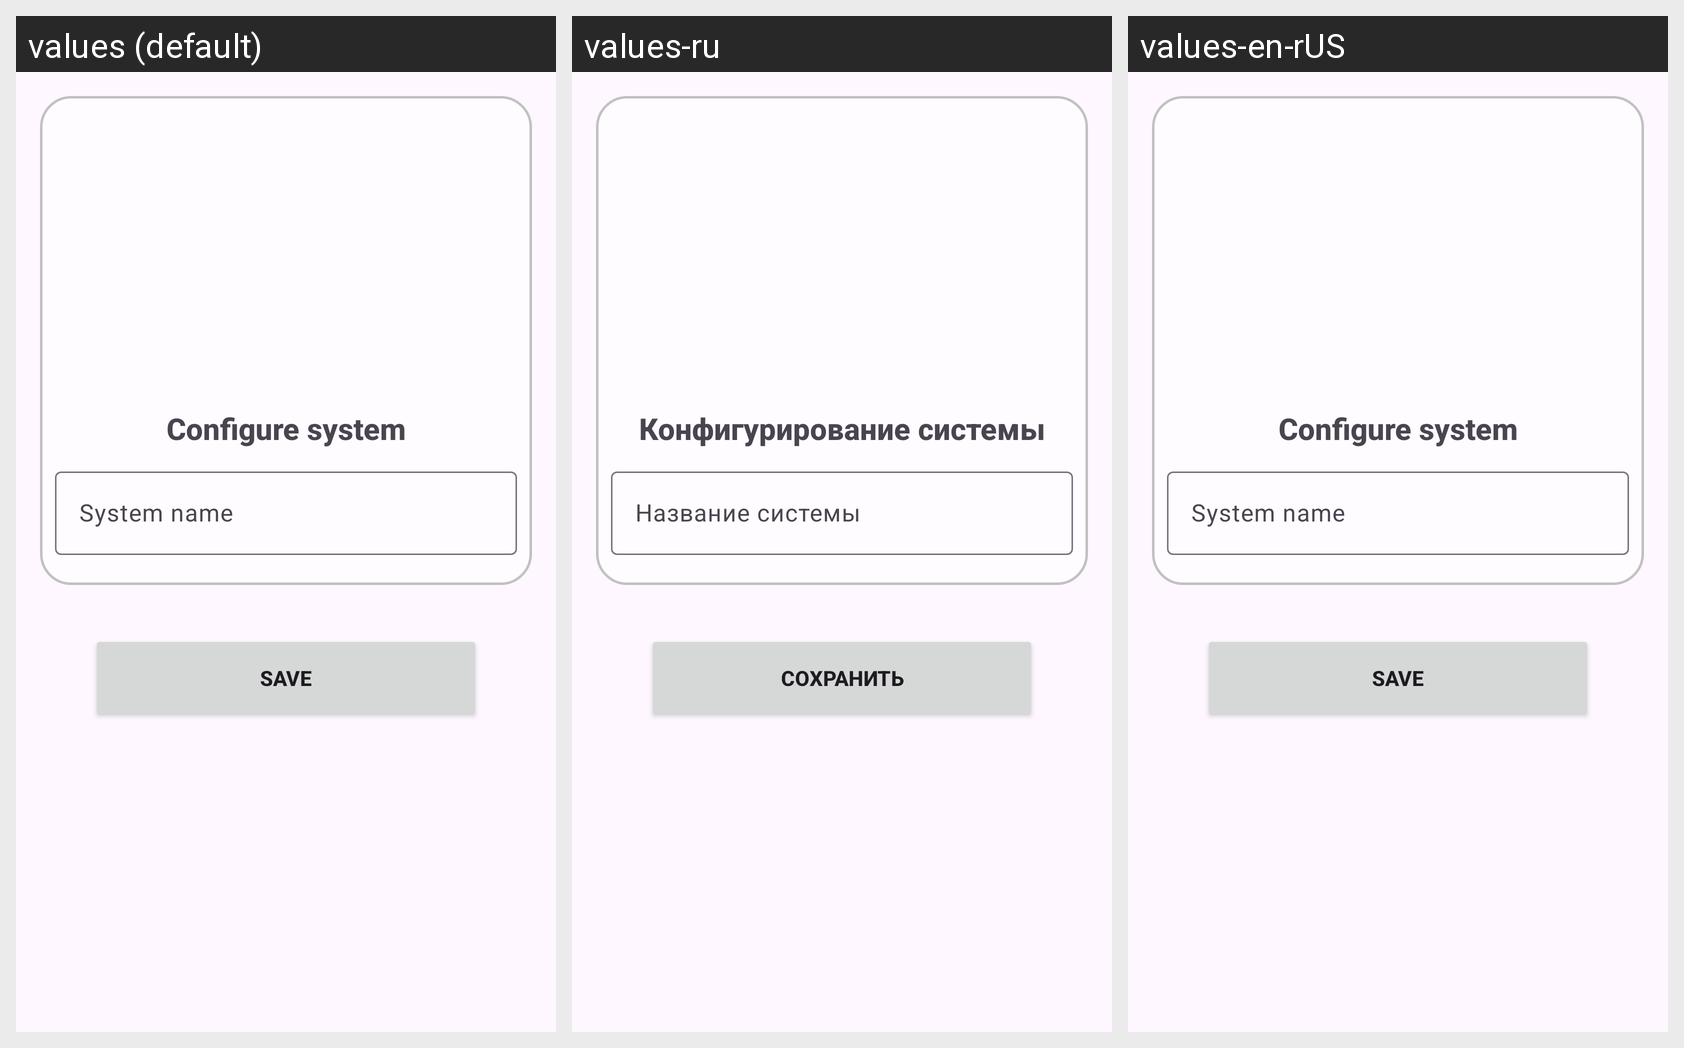

Strings drawn on this Android screen and how each of the app's shown locales translates them:
Android screen res/layout/fragment_second.xml rendered under 3 locales, left to right: values (default), values-ru, values-en-rUS. Device: Nexus 5 (rendered at 1080×1920; each locale shown at half size, 540×960, under a caption strip naming it); theme Theme.DIplomaApp.
Strings drawn on this screen, with the default value and each locale's value (text and hints the layout hard-codes, and strings that could not be matched under every locale, appear in the picture but are not listed):

system_name
  values: Configure system
  values-ru: Конфигурирование системы
  values-en-rUS: Configure system

system_name_hint
  values: System name
  values-ru: Название системы
  values-en-rUS: System name

save
  values: Save
  values-ru: Сохранить
  values-en-rUS: Save
